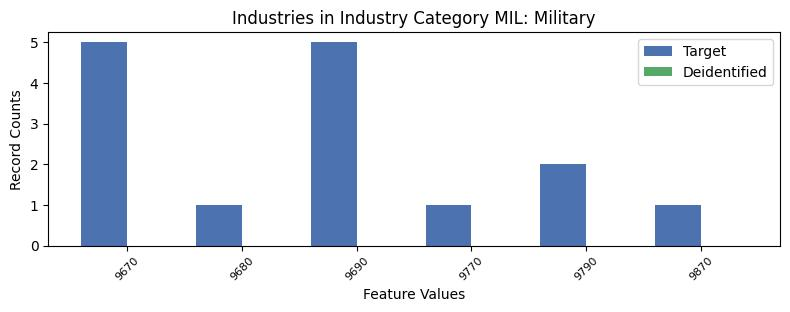

The data file committed next to this chart (first rows):
, INDP, count_target, count_deidentified
1, 9670, 5, 0.0
5, 9680, 1, 0.0
2, 9690, 5, 0.0
4, 9770, 1, 0.0
3, 9790, 2, 0.0
0, 9870, 1, 0.0
